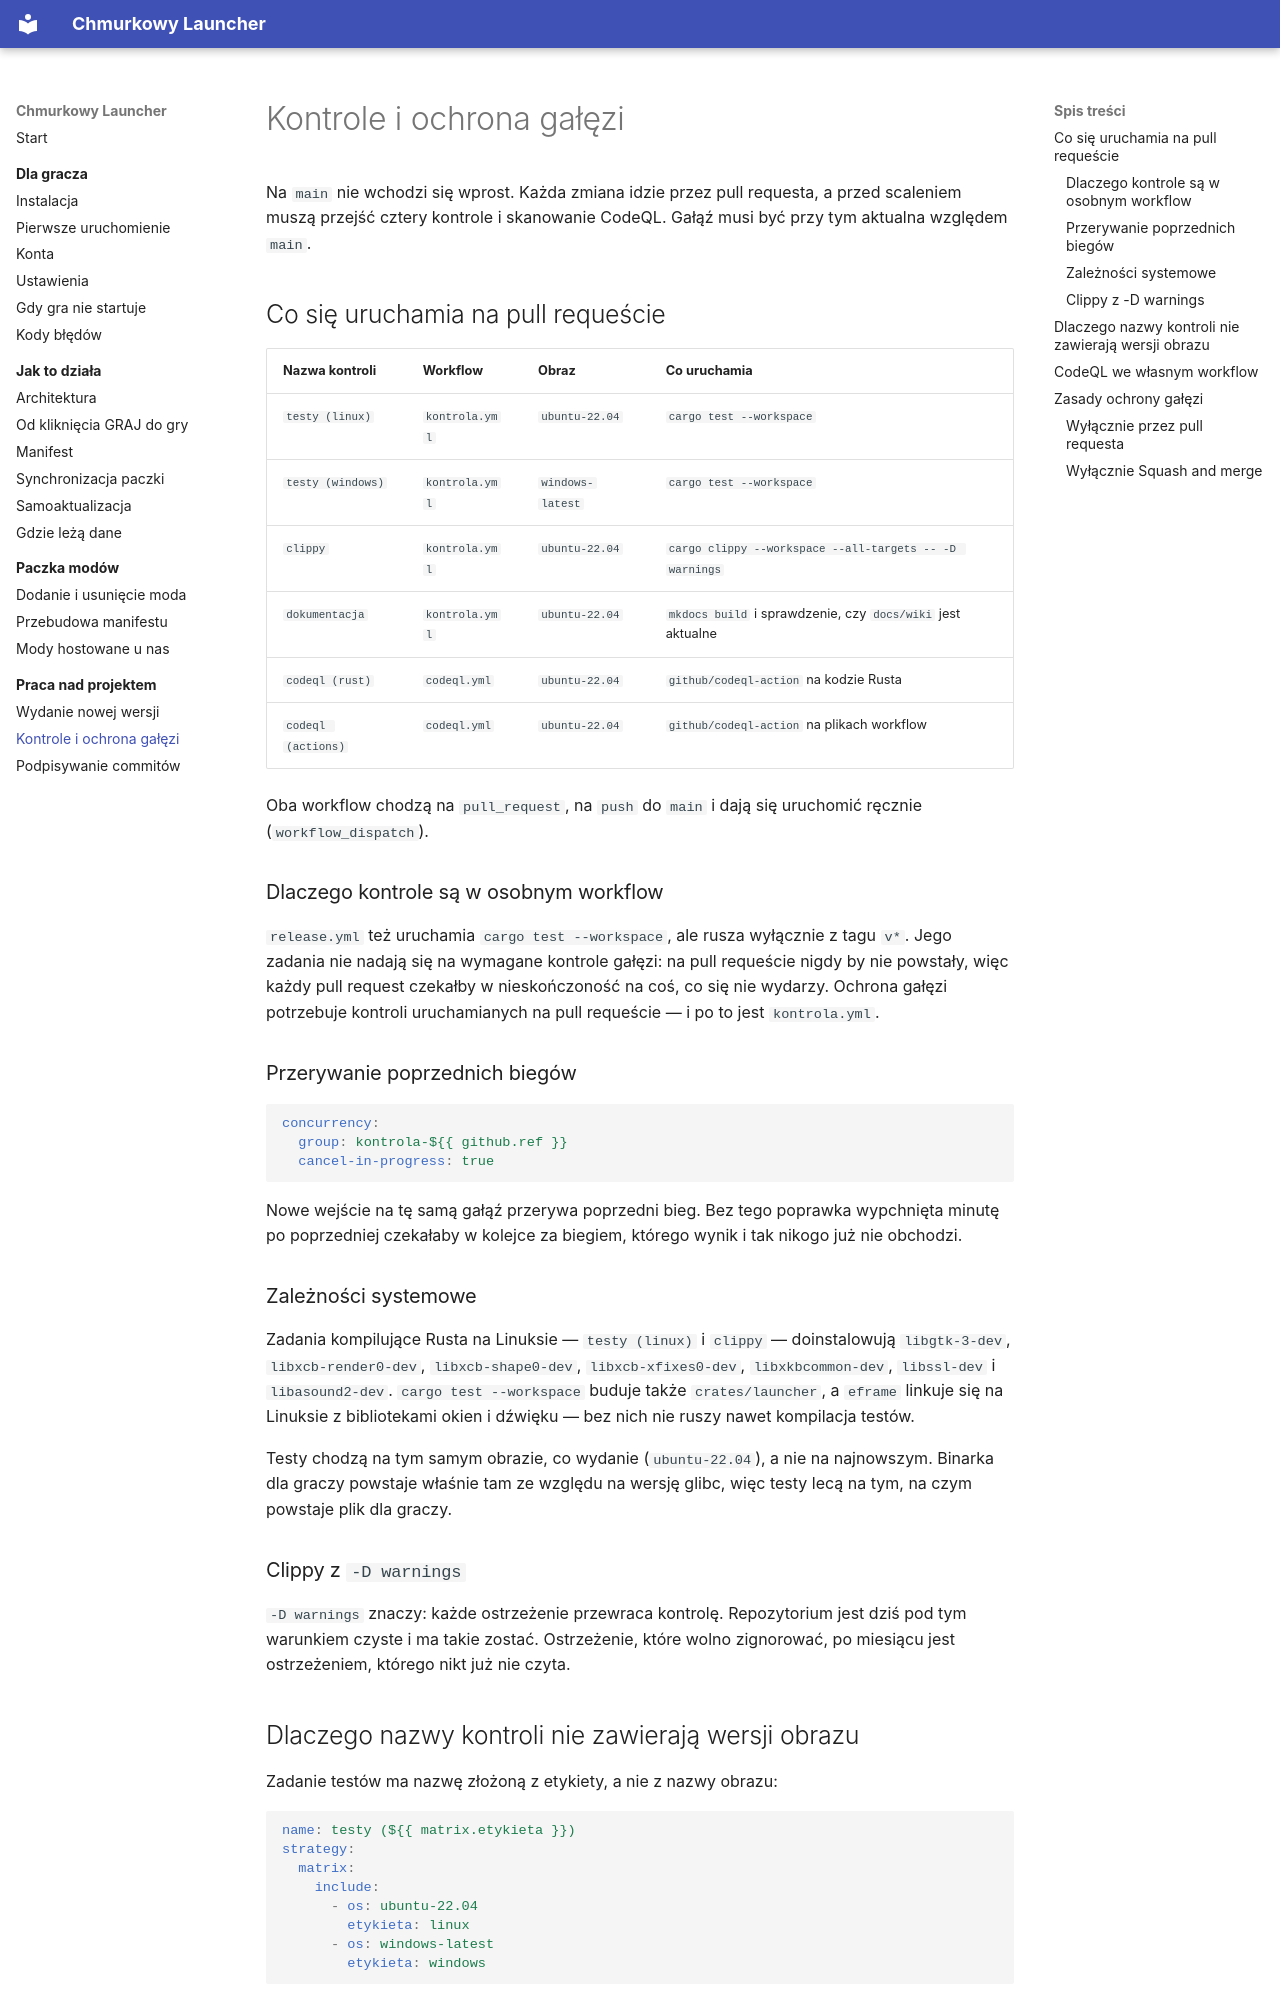

repository: ttk0721/chmurkowy-launcher · page: projekt/kontrole/index.html · generator: mkdocs

# Kontrole i ochrona gałęzi

Na `main` nie wchodzi się wprost. Każda zmiana idzie przez pull requesta,
a przed scaleniem muszą przejść cztery kontrole i skanowanie CodeQL. Gałąź musi
być przy tym aktualna względem `main`.

## Co się uruchamia na pull requeście

| Nazwa kontroli | Workflow | Obraz | Co uruchamia |
|---|---|---|---|
| `testy (linux)` | `kontrola.yml` | `ubuntu-22.04` | `cargo test --workspace` |
| `testy (windows)` | `kontrola.yml` | `windows-latest` | `cargo test --workspace` |
| `clippy` | `kontrola.yml` | `ubuntu-22.04` | `cargo clippy --workspace --all-targets -- -D warnings` |
| `dokumentacja` | `kontrola.yml` | `ubuntu-22.04` | `mkdocs build` i sprawdzenie, czy `docs/wiki` jest aktualne |
| `codeql (rust)` | `codeql.yml` | `ubuntu-22.04` | `github/codeql-action` na kodzie Rusta |
| `codeql (actions)` | `codeql.yml` | `ubuntu-22.04` | `github/codeql-action` na plikach workflow |

Oba workflow chodzą na `pull_request`, na `push` do `main` i dają się
uruchomić ręcznie (`workflow_dispatch`).

### Dlaczego kontrole są w osobnym workflow

`release.yml` też uruchamia `cargo test --workspace`, ale rusza wyłącznie
z tagu `v*`. Jego zadania nie nadają się na wymagane kontrole gałęzi:
na pull requeście nigdy by nie powstały, więc każdy pull request czekałby
w nieskończoność na coś, co się nie wydarzy. Ochrona gałęzi potrzebuje
kontroli uruchamianych na pull requeście — i po to jest `kontrola.yml`.

### Przerywanie poprzednich biegów

```yaml
concurrency:
  group: kontrola-${{ github.ref }}
  cancel-in-progress: true
```

Nowe wejście na tę samą gałąź przerywa poprzedni bieg. Bez tego poprawka
wypchnięta minutę po poprzedniej czekałaby w kolejce za biegiem, którego wynik
i tak nikogo już nie obchodzi.

### Zależności systemowe

Zadania kompilujące Rusta na Linuksie — `testy (linux)` i `clippy` —
doinstalowują `libgtk-3-dev`, `libxcb-render0-dev`,
`libxcb-shape0-dev`, `libxcb-xfixes0-dev`, `libxkbcommon-dev`, `libssl-dev`
i `libasound2-dev`. `cargo test --workspace` buduje także `crates/launcher`,
a `eframe` linkuje się na Linuksie z bibliotekami okien i dźwięku — bez nich
nie ruszy nawet kompilacja testów.

Testy chodzą na tym samym obrazie, co wydanie (`ubuntu-22.04`), a nie na
najnowszym. Binarka dla graczy powstaje właśnie tam ze względu na wersję
glibc, więc testy lecą na tym, na czym powstaje plik dla graczy.

### Clippy z `-D warnings`

`-D warnings` znaczy: każde ostrzeżenie przewraca kontrolę. Repozytorium jest
dziś pod tym warunkiem czyste i ma takie zostać. Ostrzeżenie, które wolno
zignorować, po miesiącu jest ostrzeżeniem, którego nikt już nie czyta.
